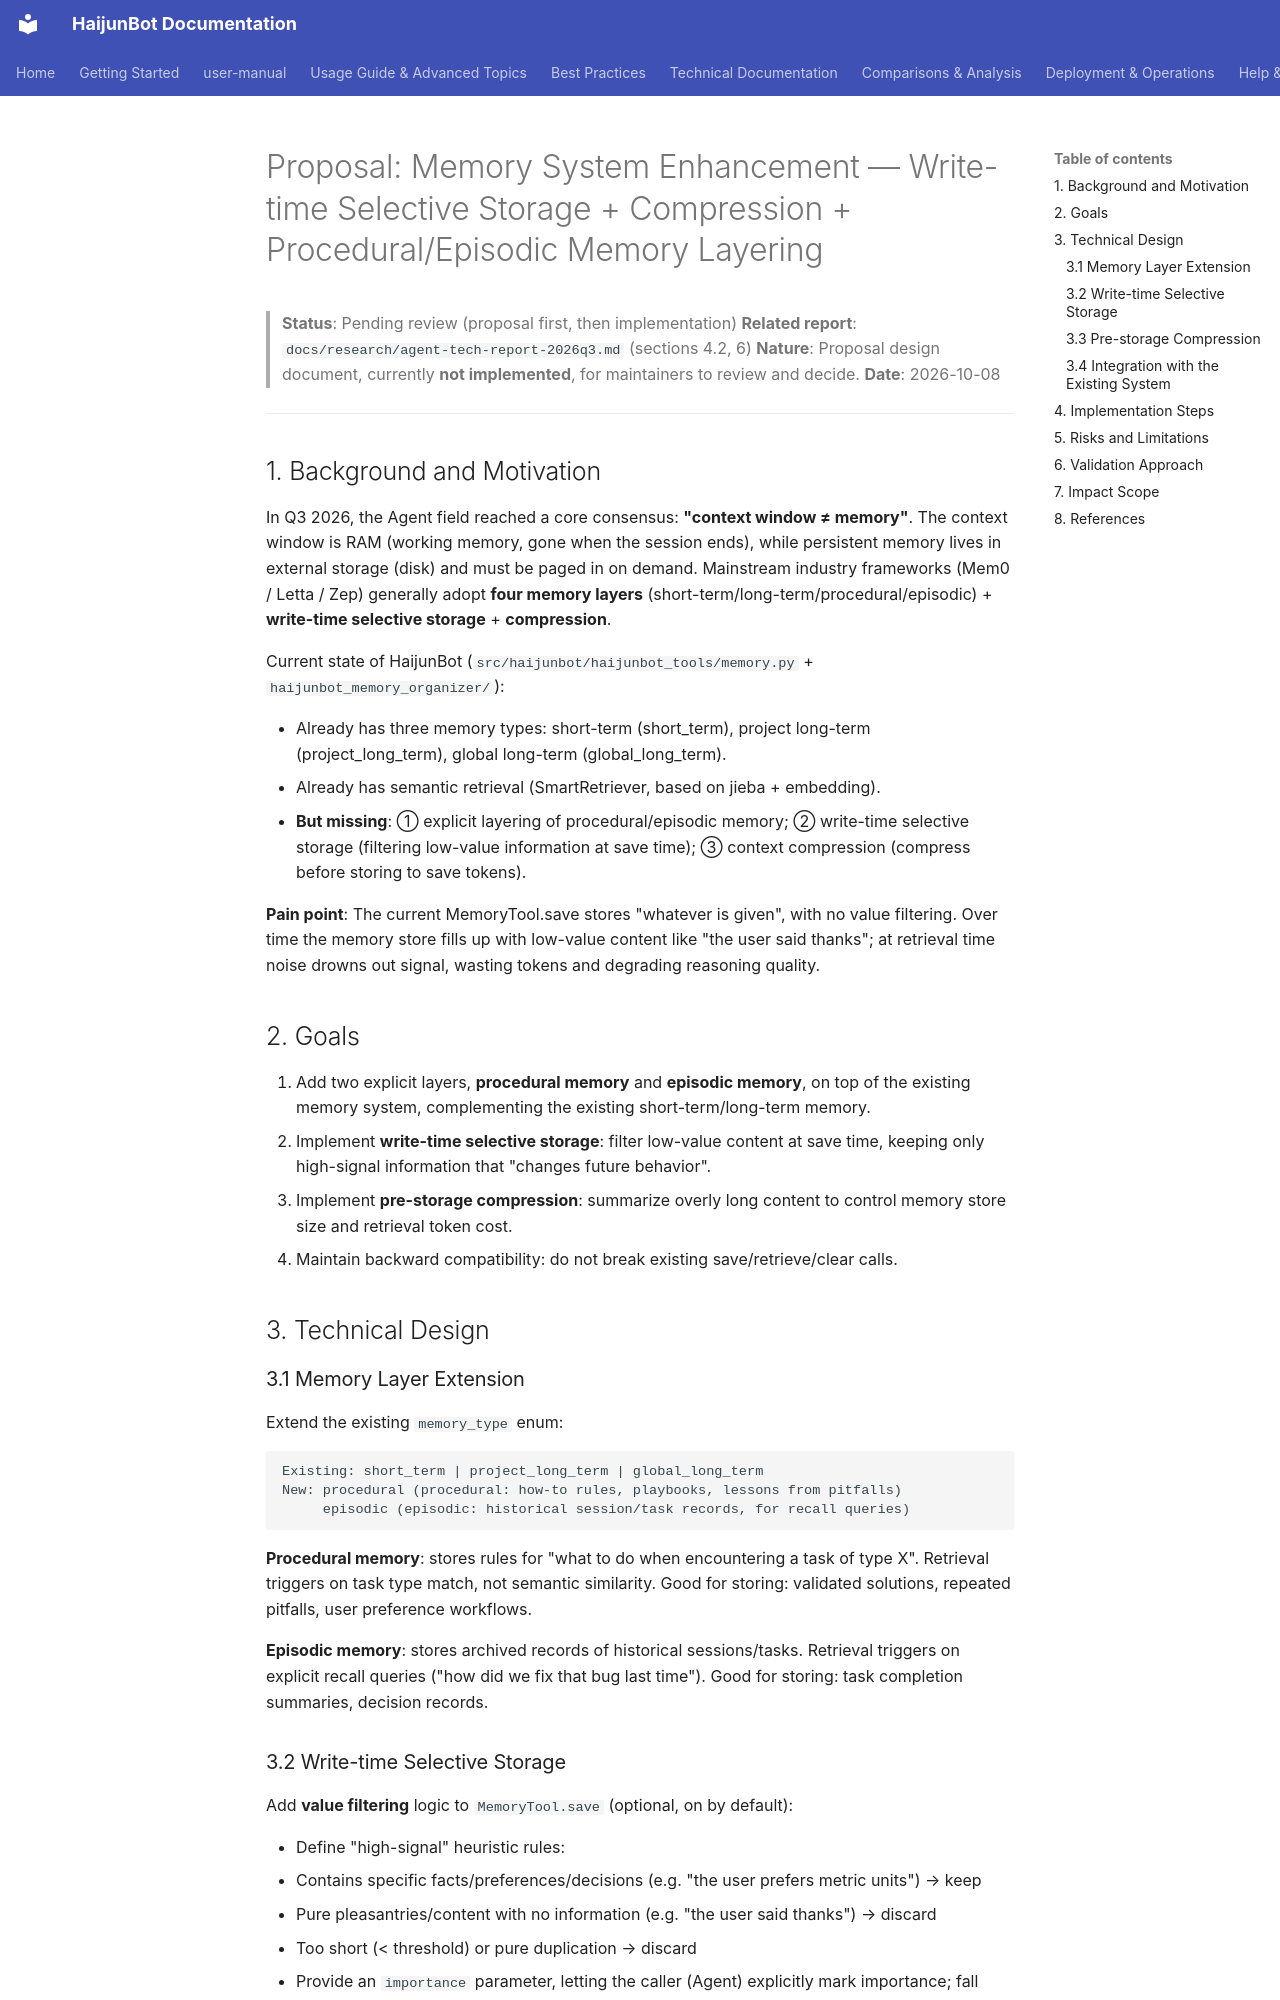

repository: takebox/haijunbot-vinbox · page: research/proposal-memory-enhancement/index.html · generator: mkdocs

# Proposal: Memory System Enhancement — Write-time Selective Storage + Compression + Procedural/Episodic Memory Layering

> **Status**: Pending review (proposal first, then implementation)
> **Related report**: `docs/research/agent-tech-report-2026q3.md` (sections 4.2, 6)
> **Nature**: Proposal design document, currently **not implemented**, for maintainers to review and decide.
> **Date**: 2026-10-08

---

## 1. Background and Motivation

In Q3 2026, the Agent field reached a core consensus: **"context window ≠ memory"**. The context window is RAM (working memory, gone when the session ends), while persistent memory lives in external storage (disk) and must be paged in on demand. Mainstream industry frameworks (Mem0 / Letta / Zep) generally adopt **four memory layers** (short-term/long-term/procedural/episodic) + **write-time selective storage** + **compression**.

Current state of HaijunBot (`src/haijunbot/haijunbot_tools/memory.py` + `haijunbot_memory_organizer/`):

- Already has three memory types: short-term (short_term), project long-term (project_long_term), global long-term (global_long_term).
- Already has semantic retrieval (SmartRetriever, based on jieba + embedding).
- **But missing**: ① explicit layering of procedural/episodic memory; ② write-time selective storage (filtering low-value information at save time); ③ context compression (compress before storing to save tokens).

**Pain point**: The current MemoryTool.save stores "whatever is given", with no value filtering. Over time the memory store fills up with low-value content like "the user said thanks"; at retrieval time noise drowns out signal, wasting tokens and degrading reasoning quality.

## 2. Goals

1. Add two explicit layers, **procedural memory** and **episodic memory**, on top of the existing memory system, complementing the existing short-term/long-term memory.
2. Implement **write-time selective storage**: filter low-value content at save time, keeping only high-signal information that "changes future behavior".
3. Implement **pre-storage compression**: summarize overly long content to control memory store size and retrieval token cost.
4. Maintain backward compatibility: do not break existing save/retrieve/clear calls.

## 3. Technical Design

### 3.1 Memory Layer Extension

Extend the existing `memory_type` enum:

```text
Existing: short_term | project_long_term | global_long_term
New: procedural (procedural: how-to rules, playbooks, lessons from pitfalls)
     episodic (episodic: historical session/task records, for recall queries)
```

**Procedural memory**: stores rules for "what to do when encountering a task of type X". Retrieval triggers on task type match, not semantic similarity. Good for storing: validated solutions, repeated pitfalls, user preference workflows.

**Episodic memory**: stores archived records of historical sessions/tasks. Retrieval triggers on explicit recall queries ("how did we fix that bug last time"). Good for storing: task completion summaries, decision records.
